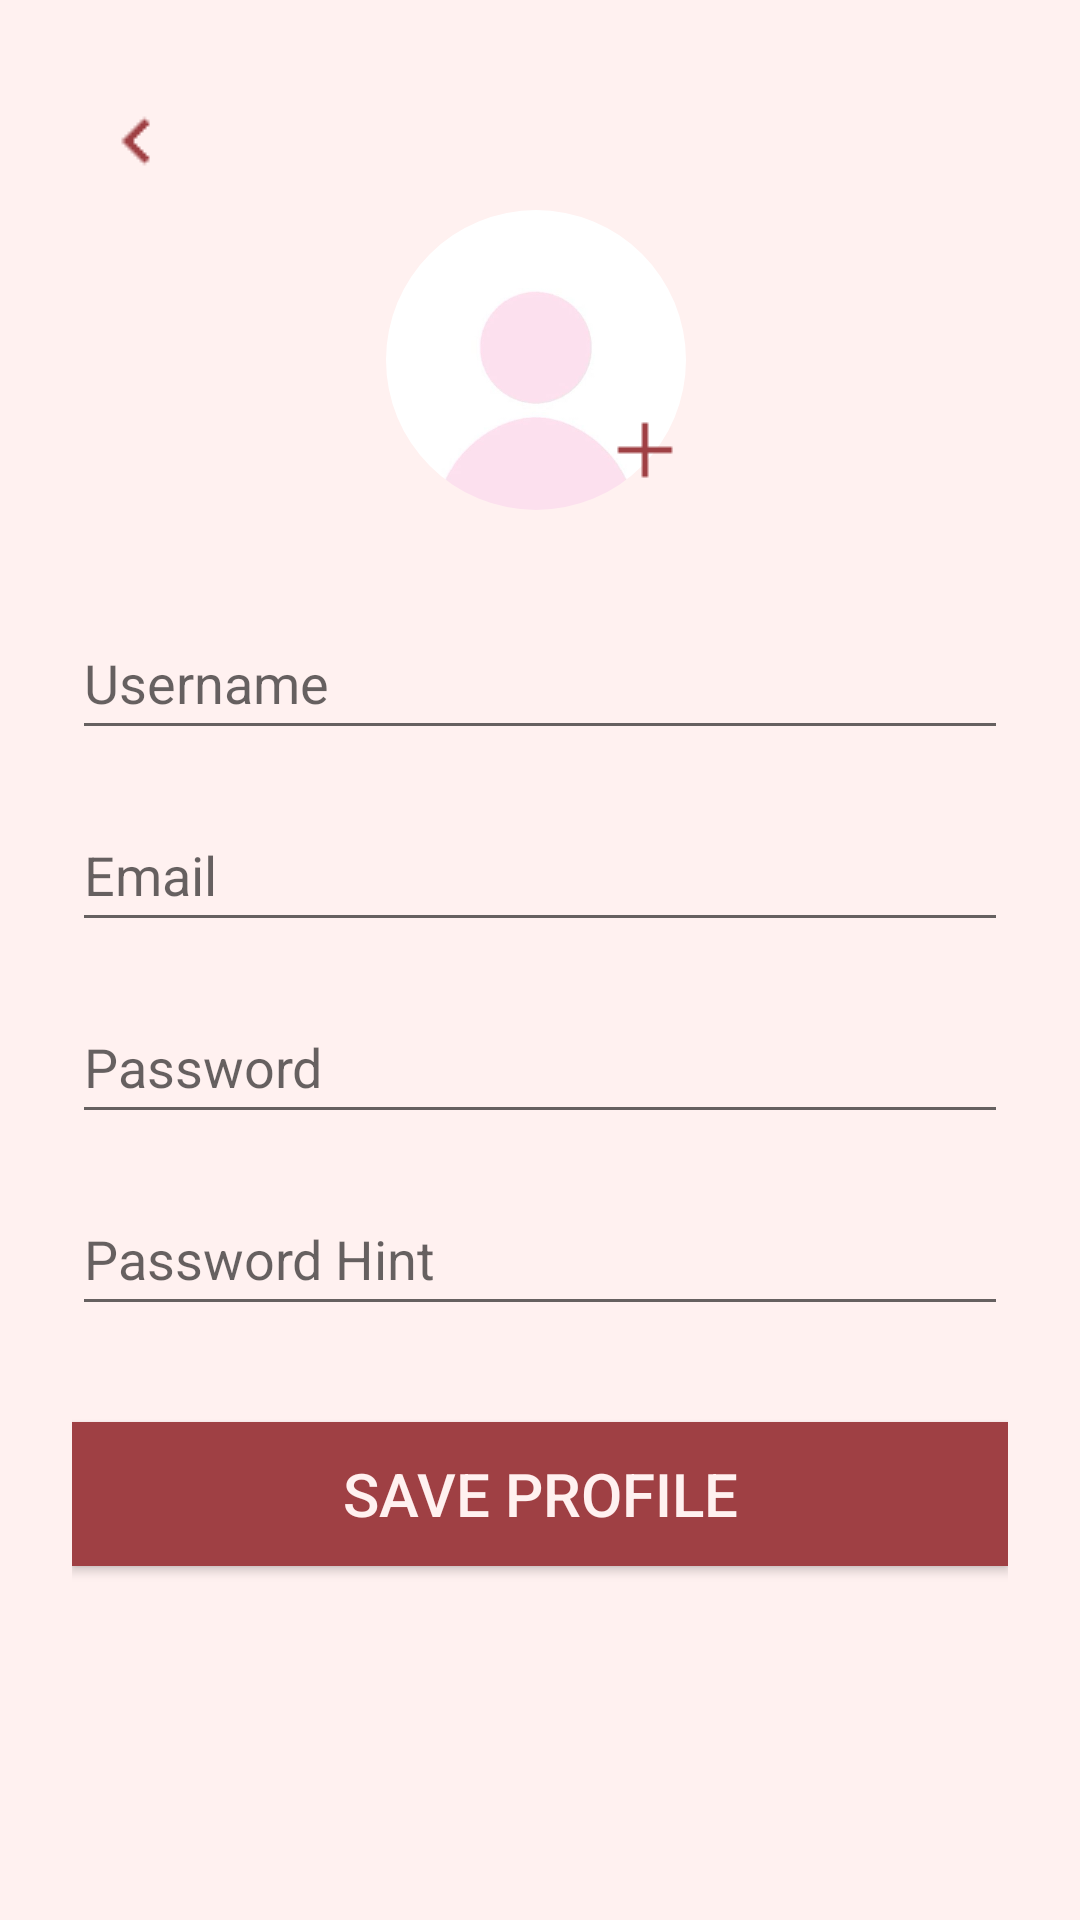

The Android layout XML behind this screen, and the referenced resources:
<!-- AndroidManifest.xml: application theme Theme.COS211Assignment -->
<!-- res/layout/activity_edit_profile.xml -->
<?xml version="1.0" encoding="utf-8"?>
<LinearLayout xmlns:android="http://schemas.android.com/apk/res/android"
    xmlns:app="http://schemas.android.com/apk/res-auto"
    android:orientation="vertical"
    android:padding="24dp"
    android:layout_width="match_parent"
    android:background="@color/itemBackground"
    android:layout_height="match_parent">

    <ImageButton
        android:id="@+id/btnBack"
        android:layout_width="43dp"
        android:layout_height="46dp"
        android:layout_marginTop="0dp"
        android:background="@null"
        android:src="@drawable/back1"
        app:layout_constraintEnd_toEndOf="parent"
        app:layout_constraintHorizontal_bias="0.0"
        app:layout_constraintStart_toStartOf="parent"
        app:layout_constraintTop_toTopOf="parent" />

    <LinearLayout
        android:layout_width="wrap_content"
        android:layout_height="wrap_content"
        android:orientation="horizontal"
        android:layout_gravity="center_horizontal"
        android:gravity="bottom">

        <com.google.android.material.imageview.ShapeableImageView
            android:id="@+id/profile_image"
            android:layout_width="100dp"
            android:layout_height="100dp"
            android:src="@drawable/default_profile"
            android:scaleType="centerCrop"
            android:clickable="true"
            android:focusable="true"
            app:shapeAppearanceOverlay="@style/CircleImage"
            android:contentDescription="profile_picture" />

        <ImageButton
            android:id="@+id/btnAddImage"
            android:layout_width="32dp"
            android:layout_height="32dp"
            android:src="@drawable/add"
            android:background="@android:color/transparent"
            android:padding="4dp"
            android:layout_marginStart="-30dp"
            android:layout_marginBottom="4dp"
            android:contentDescription="add_profile_image" />
    </LinearLayout>

    <EditText
        android:id="@+id/etUsername"
        android:layout_width="match_parent"
        android:layout_height="wrap_content"
        android:hint="Username"
        android:layout_marginTop="32dp"
        android:inputType="textPersonName|textCapWords"
        android:minHeight="48dp" />

    <EditText
        android:id="@+id/etEmail"
        android:layout_width="match_parent"
        android:layout_height="wrap_content"
        android:hint="Email"
        android:layout_marginTop="16dp"
        android:inputType="textEmailAddress"
        android:minHeight="48dp" />

    <EditText
        android:id="@+id/etPassword"
        android:layout_width="match_parent"
        android:layout_height="wrap_content"
        android:hint="Password"
        android:layout_marginTop="16dp"
        android:inputType="text"
        android:minHeight="48dp" />

    <EditText
        android:id="@+id/etPasswordHint"
        android:layout_width="match_parent"
        android:layout_height="wrap_content"
        android:hint="Password Hint"
        android:layout_marginTop="16dp"
        android:inputType="text"
        android:minHeight="48dp" />

    <Button
        android:id="@+id/btnSave"
        android:layout_width="match_parent"
        android:layout_height="wrap_content"
        android:background="@color/borderColor"
        android:textColor="@color/itemBackground"
        android:textSize="20dp"
        android:text="Save Profile"
        android:layout_marginTop="32dp" />

</LinearLayout>
<!-- resources referenced by this layout -->
<resources>
  <color name="borderColor">#9F4044</color>
  <color name="itemBackground">#FFF1F0</color>
  <!-- drawable add: png bitmap (drawable, 168 bytes) -->
  <!-- drawable back1: png bitmap (drawable, 236 bytes) -->
  <!-- drawable default_profile: jpg bitmap (drawable, 6377 bytes) -->
  <style name="CircleImage">
      <item name="cornerFamily">rounded</item>
      <item name="cornerSize">50%</item>
  </style>
  <style name="Theme.COS211Assignment" parent="Theme.AppCompat.Light.NoActionBar" />
</resources>
